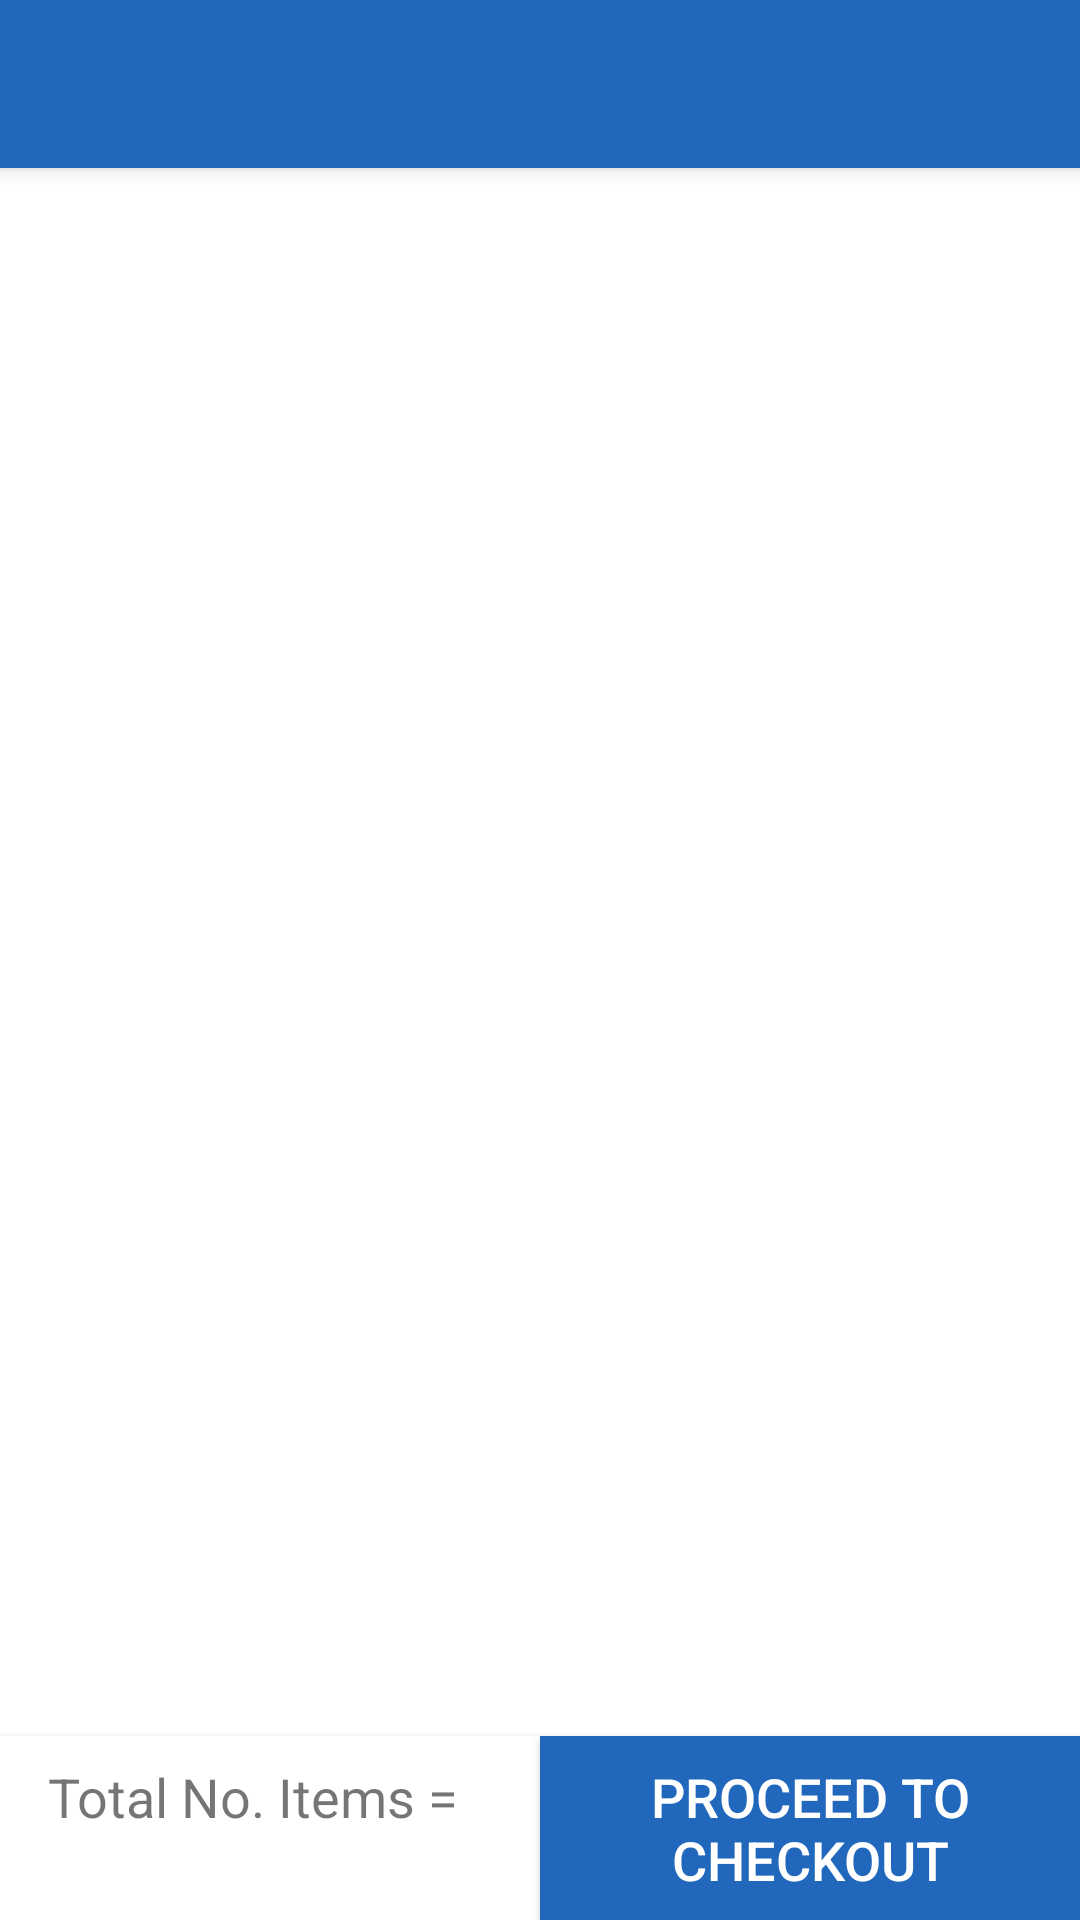

Android layout source for this screen:
<!-- AndroidManifest.xml: application theme Theme.Furniture -->
<!-- res/layout/activity_cart_manage.xml -->
<?xml version="1.0" encoding="utf-8"?>
<RelativeLayout
    xmlns:android="http://schemas.android.com/apk/res/android"
    android:layout_width="match_parent"
    android:layout_height="match_parent">

    
    <androidx.appcompat.widget.Toolbar
        android:id="@+id/toolbar"
        android:layout_width="match_parent"
        android:layout_height="?attr/actionBarSize"
        android:background="?attr/colorPrimary"
        android:theme="?attr/actionBarTheme"
        android:elevation="4dp"
        android:layout_alignParentTop="true"
        android:title="Shopping Cart"
        android:titleTextColor="#FFFFFF" />

    
    <androidx.recyclerview.widget.RecyclerView
        android:id="@+id/cartItemsRecyclerView"
        android:layout_width="match_parent"
        android:layout_height="match_parent"
        android:layout_below="@+id/toolbar"
        android:layout_above="@+id/cartActionLayout"
        android:padding="8dp" />

    
    <LinearLayout
        android:id="@+id/cartActionLayout"
        android:layout_width="match_parent"
        android:layout_height="wrap_content"
        android:orientation="horizontal"
        android:layout_alignParentBottom="true"
        android:background="#FFFFFF"
        android:elevation="4dp">

        
        <TextView
            android:layout_width="0dp"
            android:layout_height="wrap_content"
            android:layout_weight="1"
            android:text="Total No. Items = "
            android:textSize="18sp"
            android:gravity="start"
            android:paddingStart="16dp"
            android:paddingTop="8dp"
            android:paddingEnd="8dp"
            android:paddingBottom="8dp" />

        
        <Button
            android:layout_width="0dp"
            android:layout_height="wrap_content"
            android:layout_weight="1"
            android:text="Proceed to Checkout"
            android:textSize="18sp"
            android:textColor="#FFFFFF"
            android:background="?attr/colorPrimary"
            android:padding="8dp"
            android:layout_gravity="end" />
    </LinearLayout>
</RelativeLayout>
<!-- resources referenced by this layout -->
<resources>
  <style name="Theme.Furniture" parent="Theme.MaterialComponents.DayNight.DarkActionBar">
          
          <item name="colorPrimary">#2168BD</item>
          <item name="colorPrimaryVariant">@color/purple_700</item>
          <item name="colorOnPrimary">@color/white</item>
          
          <item name="colorSecondary">@color/teal_200</item>
          <item name="colorSecondaryVariant">@color/teal_700</item>
          <item name="colorOnSecondary">@color/black</item>
          
          <item name="android:statusBarColor">?attr/colorPrimaryVariant</item>
          
      </style>
  <color name="purple_700">#FF3700B3</color>
  <color name="white">#FFFFFFFF</color>
  <color name="teal_200">#FF03DAC5</color>
  <color name="teal_700">#FF018786</color>
  <color name="black">#FF000000</color>
</resources>
